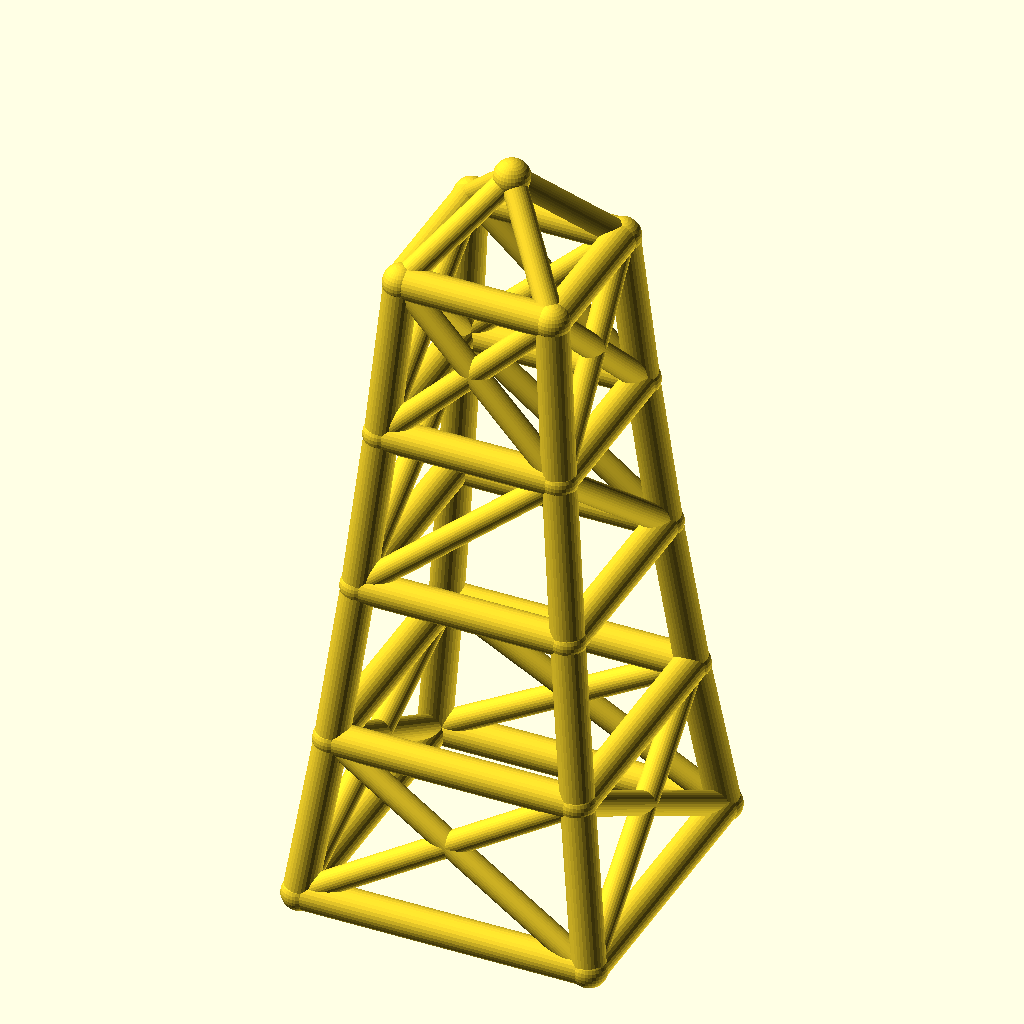
Cell 1: rendered with the file's own defaults.
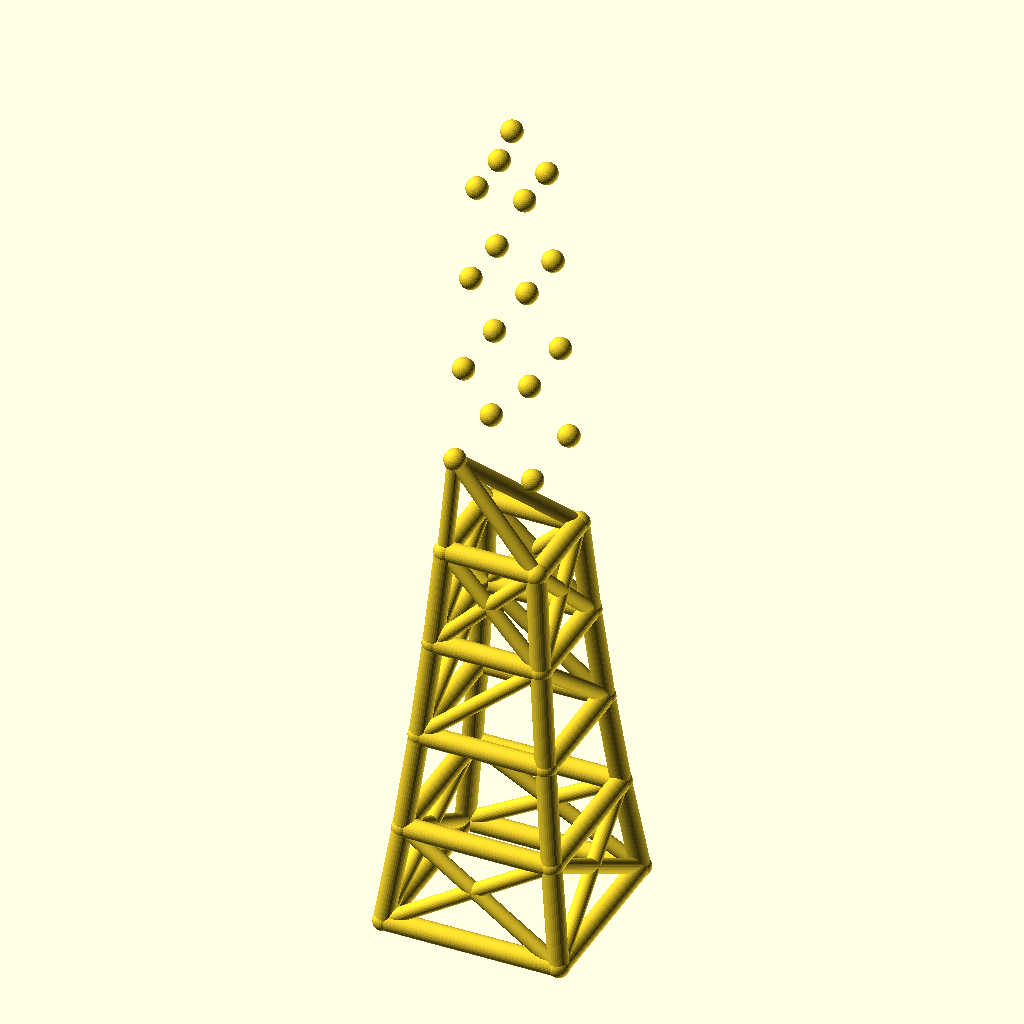
Cell 2: the same model with levels = 8.
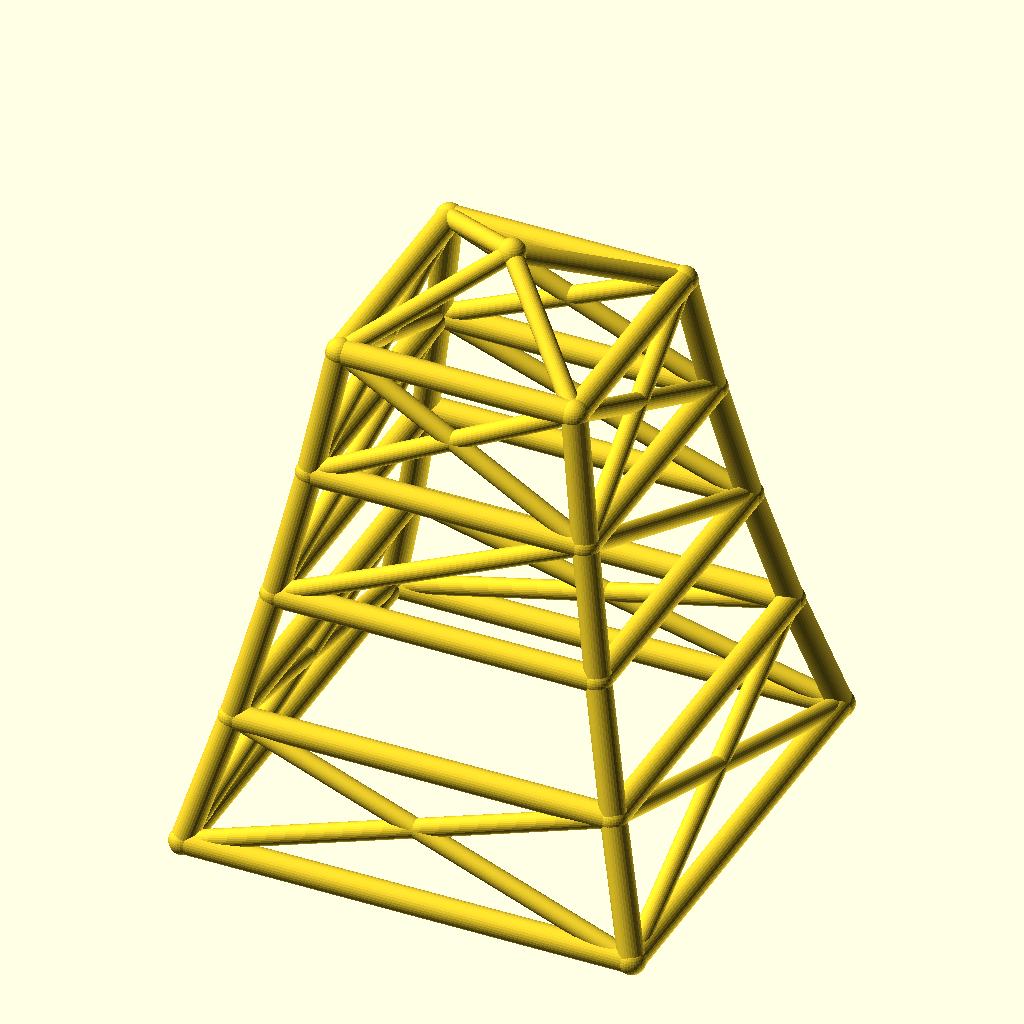
Cell 3 — base_w set to 160, the other parameters unchanged.
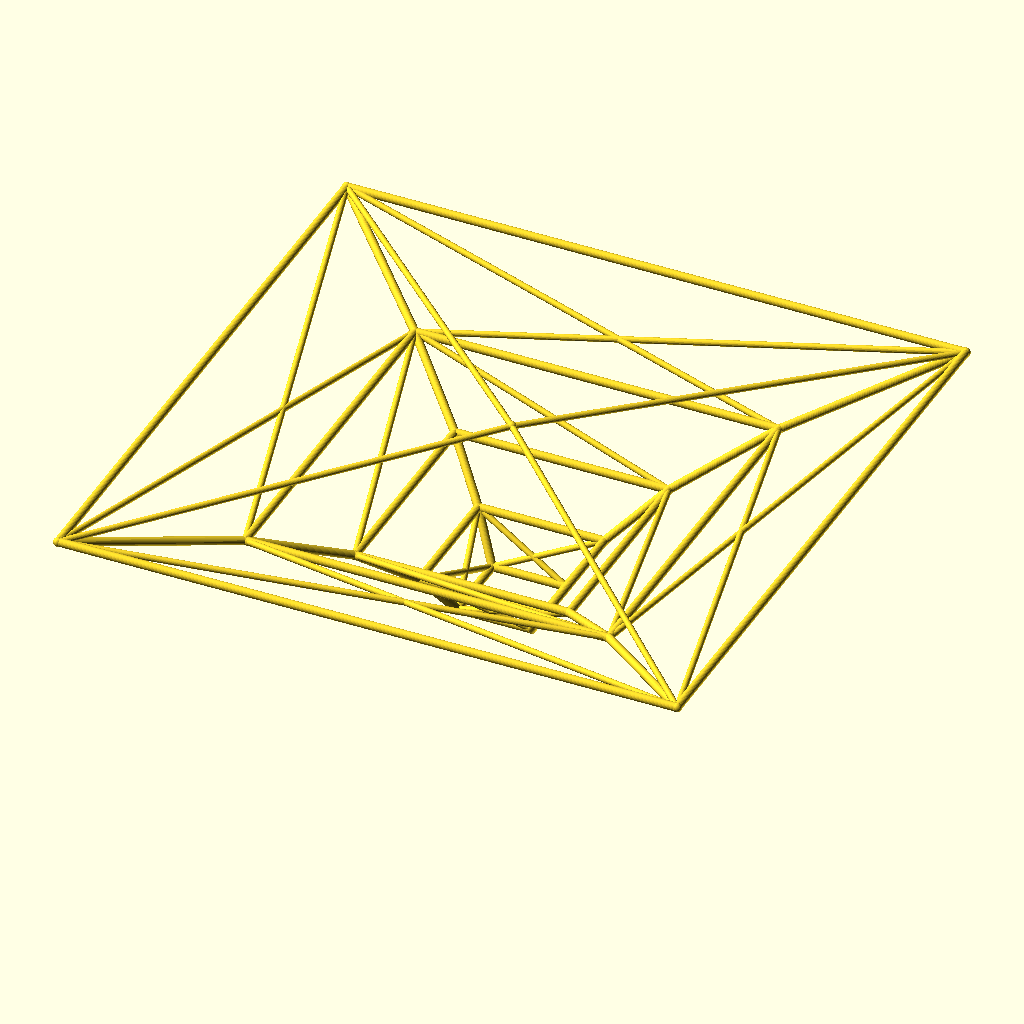
Cell 4 — taper set to 1.7, the other parameters unchanged.
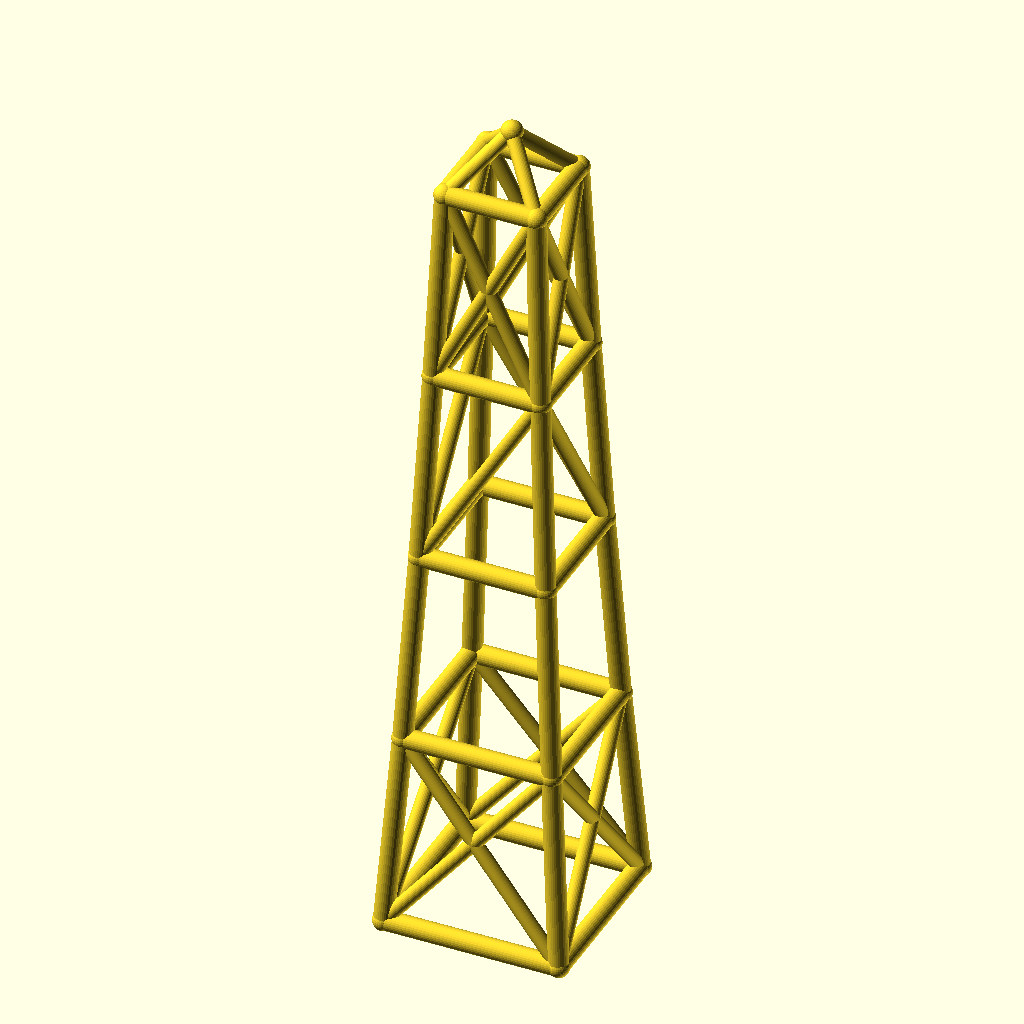
Cell 5 — level_h set to 90, the other parameters unchanged.
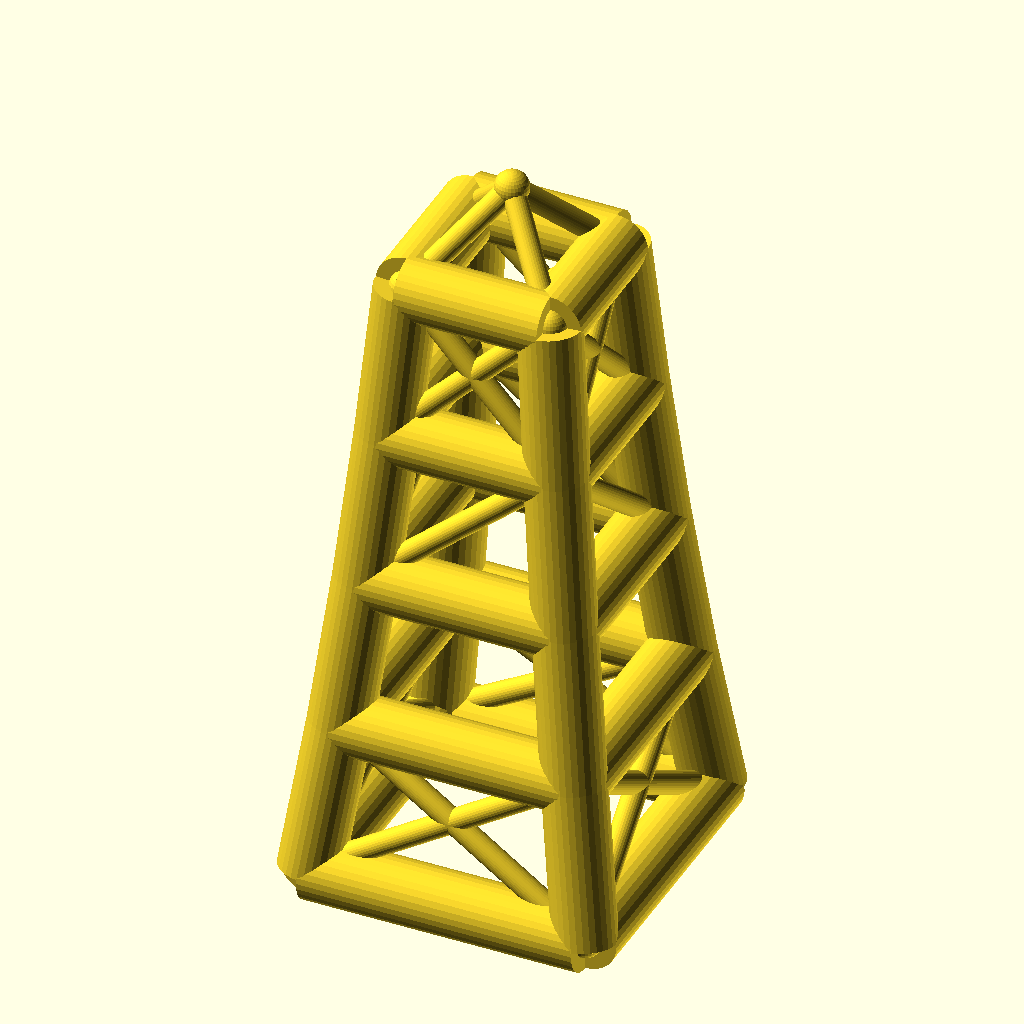
Cell 6: leg_r = 9 (everything else at default).
The same orthographic view direction (rotation 55°, 0°, 25°; colour scheme Cornfield) for every cell, with the view re-fitted per cell, so scale and position can differ between cells.
The OpenSCAD source (optional_data/data/wire2/masttowers/scene_0238.scad):
$fn = 32;

// ----------------------------------------------------------------------
// Tapered four-leg tower: 4 levels, base 80 mm, taper 0.85 per level
// ----------------------------------------------------------------------

// --- parameters (mm) ---
levels = 4;               // number of tower levels
base_w = 80;              // bottom ring width (X and Y)
taper = 0.85;             // ring width multiplier per level
level_h = 45;             // height of one level
leg_r = 4.5;              // leg / ring member radius
brace_r = 3.3;            // diagonal brace radius
joint_r = 4.9;            // joint ball radius
crown_h = 25;             // crown mast height above the top ring

bbox_x = base_w + 2 * joint_r;  // overall X, joints included
bbox_y = base_w + 2 * joint_r;  // overall Y, joints included
bbox_z = levels * level_h + crown_h + 2 * joint_r;  // overall Z, joints included
leg_d = 2 * leg_r;  // leg / ring stock diameter
brace_d = 2 * brace_r;  // brace stock diameter
joint_d = 2 * joint_r;  // joint ball diameter
top_w = base_w * pow(taper, levels);  // width of the top ring
nodes = concat([for (lvl = [0 : levels], sx = [-1, 1], sy = [-1, 1]) [sx * base_w * pow(taper, lvl) / 2, sy * base_w * pow(taper, lvl) / 2, lvl * level_h]], [[0, 0, levels * level_h + crown_h]]);

module member(a, b, r) {
  /* round stock from joint a to joint b, ends buried in the joint balls */
  d = b - a;
  length = norm(d);
  translate(a) rotate([0, acos(d[2] / length), atan2(d[1], d[0])])
    cylinder(h = length, r = r);
}

module joint(p, r) {
  /* ball at the joint centre, fatter than every member meeting there */
  translate(p) sphere(r = r);
}

/* members - each call is one graph edge */
member(nodes[0], nodes[4], leg_r);
member(nodes[1], nodes[5], leg_r);
member(nodes[2], nodes[6], leg_r);
member(nodes[3], nodes[7], leg_r);
member(nodes[4], nodes[8], leg_r);
member(nodes[5], nodes[9], leg_r);
member(nodes[6], nodes[10], leg_r);
member(nodes[7], nodes[11], leg_r);
member(nodes[8], nodes[12], leg_r);
member(nodes[9], nodes[13], leg_r);
member(nodes[10], nodes[14], leg_r);
member(nodes[11], nodes[15], leg_r);
member(nodes[12], nodes[16], leg_r);
member(nodes[13], nodes[17], leg_r);
member(nodes[14], nodes[18], leg_r);
member(nodes[15], nodes[19], leg_r);
member(nodes[0], nodes[1], leg_r);
member(nodes[2], nodes[3], leg_r);
member(nodes[0], nodes[2], leg_r);
member(nodes[1], nodes[3], leg_r);
member(nodes[4], nodes[5], leg_r);
member(nodes[6], nodes[7], leg_r);
member(nodes[4], nodes[6], leg_r);
member(nodes[5], nodes[7], leg_r);
member(nodes[8], nodes[9], leg_r);
member(nodes[10], nodes[11], leg_r);
member(nodes[8], nodes[10], leg_r);
member(nodes[9], nodes[11], leg_r);
member(nodes[12], nodes[13], leg_r);
member(nodes[14], nodes[15], leg_r);
member(nodes[12], nodes[14], leg_r);
member(nodes[13], nodes[15], leg_r);
member(nodes[16], nodes[17], leg_r);
member(nodes[18], nodes[19], leg_r);
member(nodes[16], nodes[18], leg_r);
member(nodes[17], nodes[19], leg_r);
member(nodes[0], nodes[5], brace_r);
member(nodes[1], nodes[4], brace_r);
member(nodes[2], nodes[7], brace_r);
member(nodes[3], nodes[6], brace_r);
member(nodes[0], nodes[6], brace_r);
member(nodes[2], nodes[4], brace_r);
member(nodes[1], nodes[7], brace_r);
member(nodes[3], nodes[5], brace_r);
member(nodes[8], nodes[13], brace_r);
member(nodes[11], nodes[14], brace_r);
member(nodes[8], nodes[14], brace_r);
member(nodes[11], nodes[13], brace_r);
member(nodes[12], nodes[17], brace_r);
member(nodes[13], nodes[16], brace_r);
member(nodes[14], nodes[19], brace_r);
member(nodes[15], nodes[18], brace_r);
member(nodes[12], nodes[18], brace_r);
member(nodes[14], nodes[16], brace_r);
member(nodes[13], nodes[19], brace_r);
member(nodes[15], nodes[17], brace_r);
member(nodes[16], nodes[20], brace_r);
member(nodes[17], nodes[20], brace_r);
member(nodes[18], nodes[20], brace_r);
member(nodes[19], nodes[20], brace_r);

/* joint balls */
for (p = nodes) joint(p, joint_r);
Customizer parameters (derived from the source; name, type, default, range or options):
levels: number, default 4
base_w: number, default 80
taper: number, default 0.85
level_h: number, default 45
leg_r: number, default 4.5
brace_r: number, default 3.3
joint_r: number, default 4.9
crown_h: number, default 25
